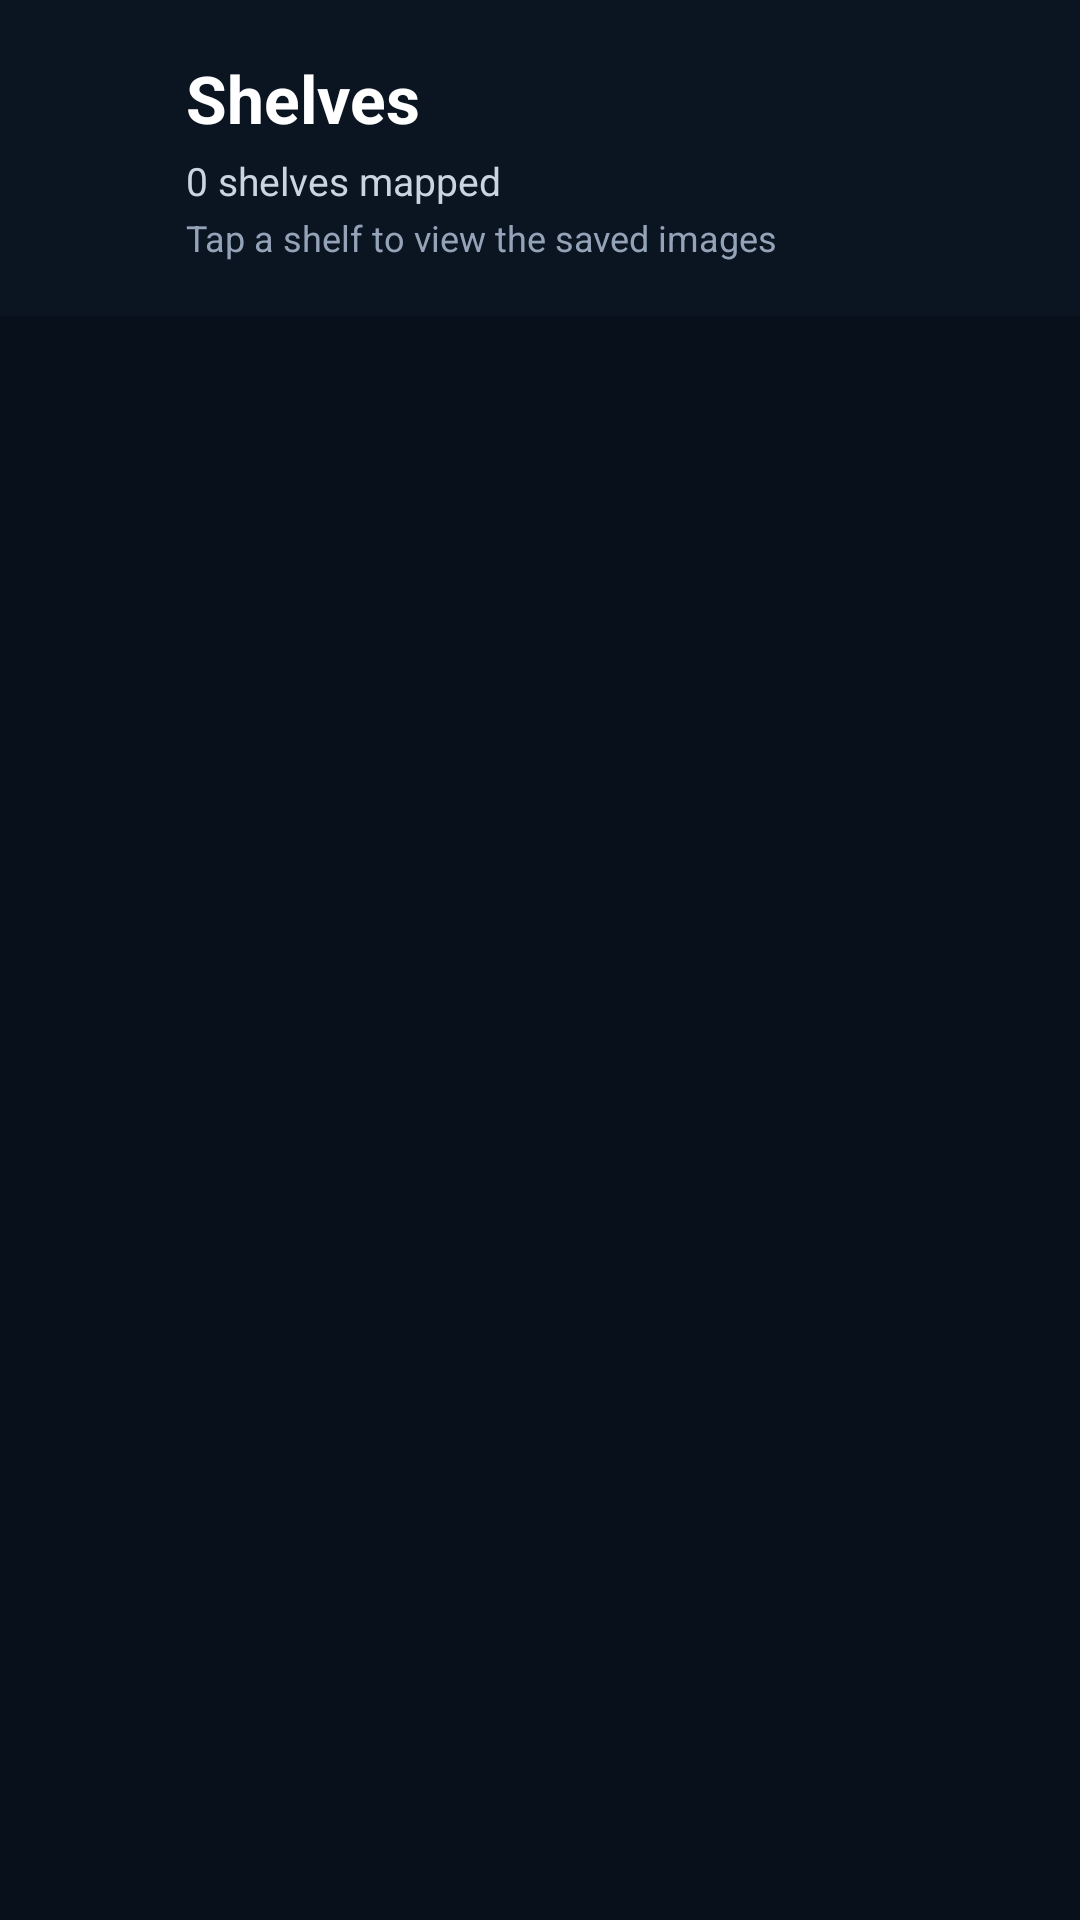

Here is an Android app screen rendered from its layout file. Give the layout XML and the strings, colors and styles it references.
<!-- AndroidManifest.xml: application theme Theme.ShelfARApp -->
<!-- res/layout/activity_shelf_list.xml -->
<?xml version="1.0" encoding="utf-8"?>
<LinearLayout xmlns:android="http://schemas.android.com/apk/res/android"
    android:layout_width="match_parent"
    android:layout_height="match_parent"
    android:background="#07101B"
    android:orientation="vertical">

    <LinearLayout
        android:layout_width="match_parent"
        android:layout_height="wrap_content"
        android:background="@drawable/bg_appbar_surface"
        android:gravity="center_vertical"
        android:orientation="horizontal"
        android:paddingStart="14dp"
        android:paddingTop="18dp"
        android:paddingEnd="18dp"
        android:paddingBottom="18dp">

        <ImageButton
            android:id="@+id/btnBack"
            android:layout_width="40dp"
            android:layout_height="40dp"
            android:background="@android:color/transparent"
            android:contentDescription="Back"
            android:padding="8dp"
            android:src="@drawable/ic_back_simple"
            android:tint="@android:color/white" />

        <LinearLayout
            android:layout_width="0dp"
            android:layout_height="wrap_content"
            android:layout_marginStart="8dp"
            android:layout_weight="1"
            android:orientation="vertical">

            <TextView
                android:layout_width="wrap_content"
                android:layout_height="wrap_content"
                android:text="Shelves"
                android:textColor="@android:color/white"
                android:textSize="22sp"
                android:textStyle="bold" />

            <TextView
                android:id="@+id/tvHeaderStatus"
                android:layout_width="wrap_content"
                android:layout_height="wrap_content"
                android:layout_marginTop="4dp"
                android:text="0 shelves mapped"
                android:textColor="#CBD5E1"
                android:textSize="13sp" />

            <TextView
                android:id="@+id/tvHeaderHint"
                android:layout_width="wrap_content"
                android:layout_height="wrap_content"
                android:layout_marginTop="2dp"
                android:text="Tap a shelf to view the saved images"
                android:textColor="#94A3B8"
                android:textSize="12sp" />
        </LinearLayout>
    </LinearLayout>

    <ScrollView
        android:layout_width="match_parent"
        android:layout_height="0dp"
        android:layout_weight="1"
        android:fillViewport="true">

        <LinearLayout
            android:layout_width="match_parent"
            android:layout_height="wrap_content"
            android:orientation="vertical"
            android:padding="16dp">

            <TextView
                android:id="@+id/tvEmpty"
                android:layout_width="match_parent"
                android:layout_height="wrap_content"
                android:layout_marginTop="10dp"
                android:gravity="center"
                android:text="No shelves mapped yet"
                android:textColor="#CBD5E1"
                android:textSize="14sp"
                android:visibility="gone" />

            <LinearLayout
                android:id="@+id/layoutShelfRows"
                android:layout_width="match_parent"
                android:layout_height="wrap_content"
                android:orientation="vertical" />
        </LinearLayout>
    </ScrollView>
</LinearLayout>
<!-- resources referenced by this layout -->
<resources>
  <!-- drawable bg_appbar_surface (drawable) -->
  <?xml version="1.0" encoding="utf-8"?>
  <shape xmlns:android="http://schemas.android.com/apk/res/android" android:shape="rectangle">
      <solid android:color="#F80C1622" />
  </shape>
  <style name="Theme.ShelfARApp" parent="Base.Theme.ShelfARApp" />
  <style name="Base.Theme.ShelfARApp" parent="Theme.Material3.DayNight.NoActionBar">
          
          
      </style>
</resources>
